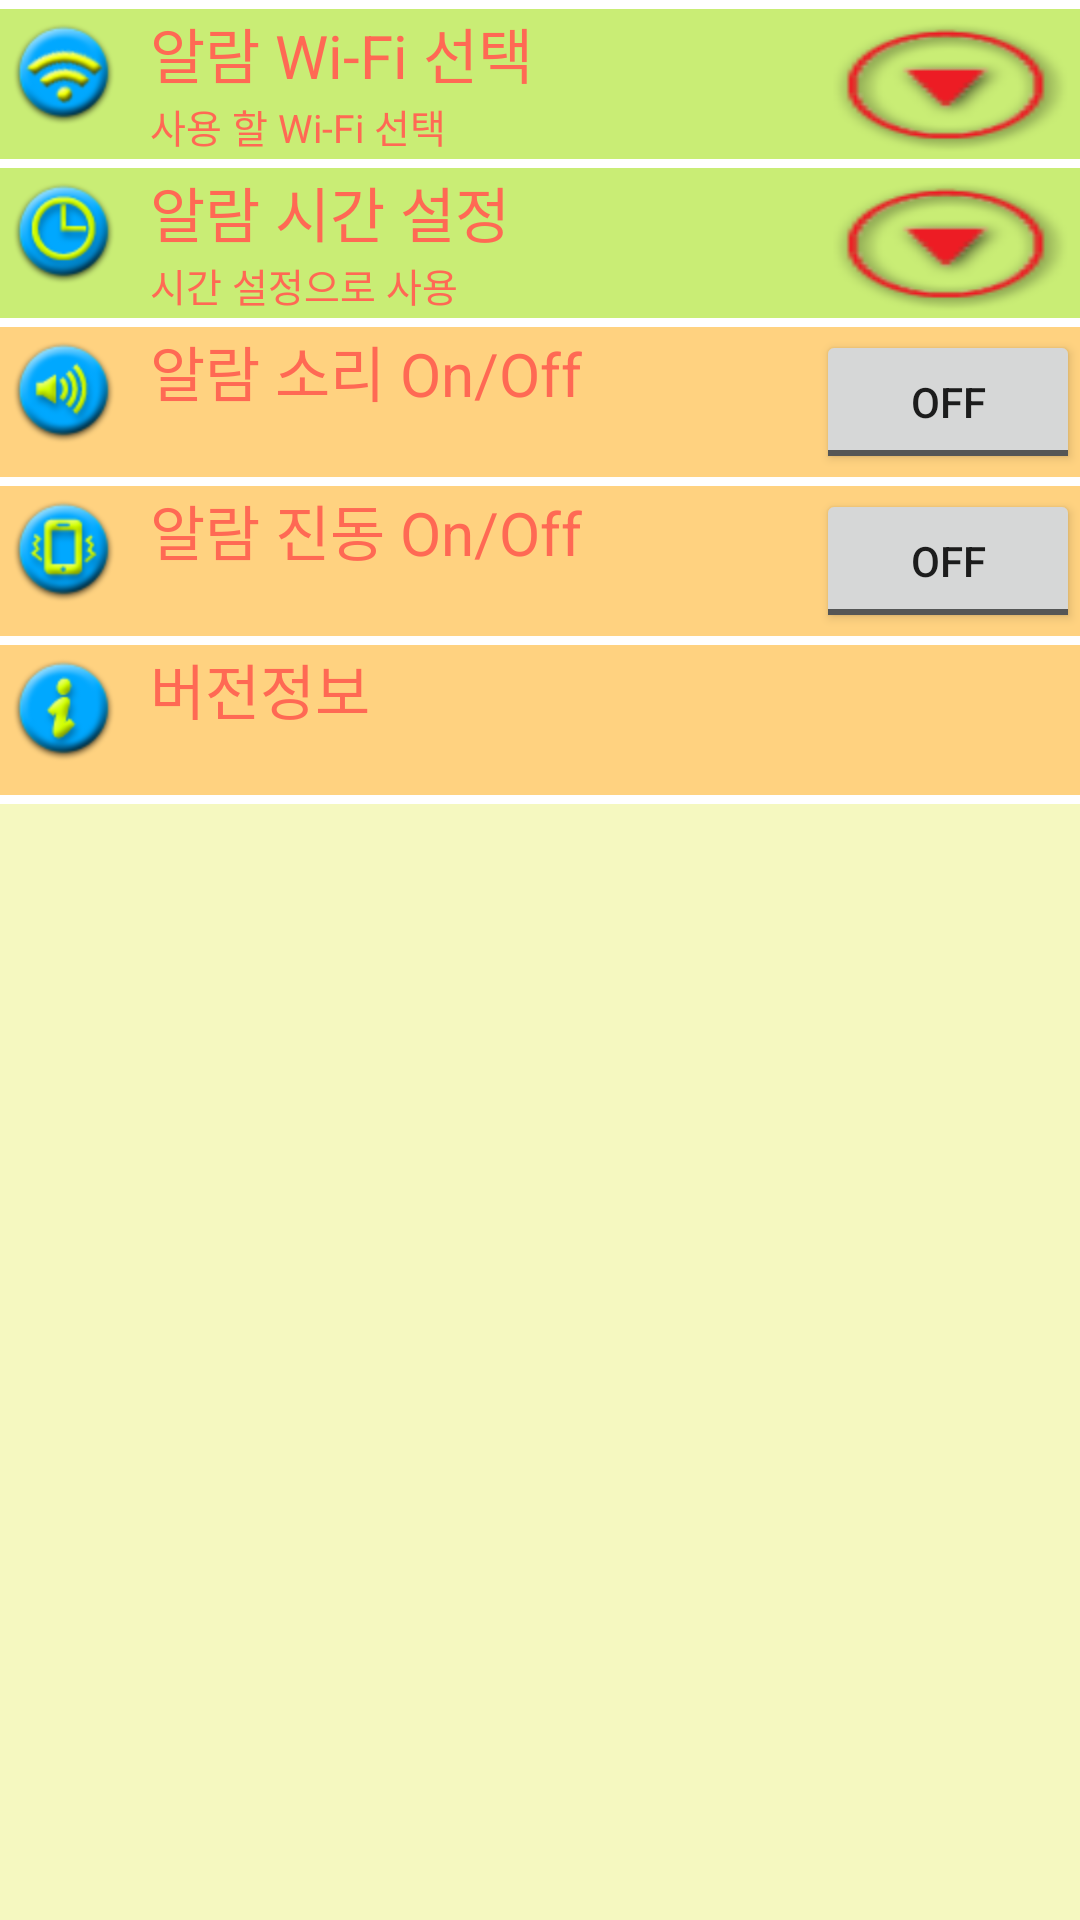

Write the Android layout XML for this screen, with the resource values it uses.
<!-- AndroidManifest.xml: fallback theme Theme.MaterialComponents.DayNight.NoActionBar -->
<!-- res/layout/settings.xml -->
<?xml version="1.0" encoding="utf-8"?>

<LinearLayout xmlns:android="http://schemas.android.com/apk/res/android"
    android:layout_width="fill_parent"
    android:layout_height="fill_parent"
    android:orientation="vertical" 
    android:background="#F5F8C0">
    <View 
  		android:layout_width="fill_parent"
		android:layout_height="3dip"  
		android:background="@android:color/white"
	/>
    

	<FrameLayout 
		android:layout_width="fill_parent"
		android:layout_height="wrap_content"
	>
   <RelativeLayout
		android:id="@+id/wifi_layout"
		android:layout_width="fill_parent"
		android:layout_height="50dip"
		android:background="#C9ED75"
	
		>
	<ImageView 
		android:id="@+id/wifi_image"
		android:layout_width="wrap_content"
		android:layout_height="wrap_content"
		android:src="@drawable/wifi_full"
	     />
	<LinearLayout
		android:layout_width="wrap_content"
		android:layout_height="50dip"
		android:orientation="vertical"
		android:layout_marginLeft="50dip"
		>
	<TextView
		android:id="@+id/wifi_tv"
		android:layout_width="wrap_content"
		android:layout_height="wrap_content"
		android:text="@string/setting_wifi_txt"
		android:textSize="20sp"
		android:textColor="#FF6954"
		/>
	<TextView
		android:id="@+id/wifi_summary_tv"
		android:layout_width="wrap_content"
		android:layout_height="wrap_content"
		android:text="@string/setting_wifi_summary_txt"
		android:textSize="13sp"
		android:textColor="#FF6954"
		/>
	</LinearLayout>
	<Button
		android:id="@+id/wifi_btn"
		android:layout_width="wrap_content"
		android:layout_height="wrap_content"
		android:background="@drawable/drop_down"
		android:layout_alignParentRight="true"
		android:layout_centerVertical="true"
		/>
	</RelativeLayout>        
	<RelativeLayout
		android:id="@+id/wifi_layout_disable"
		android:layout_width="fill_parent"
		android:layout_height="50dip"
		android:background="#AAFFFFFF"
		android:visibility="gone"
		/>
   
</FrameLayout>
	<View 
  		android:layout_width="fill_parent"
		android:layout_height="3dip"  
		android:background="@android:color/white"
	/>

	<FrameLayout 
		android:layout_width="fill_parent"
		android:layout_height="wrap_content"
	>
   <RelativeLayout
		android:id="@+id/alram_layout"
		android:layout_width="wrap_content"
		android:layout_height="50dip"
		android:background="#C9ED75"
		
		>	
       	<ImageView 
		android:id="@+id/alram_image"
		android:layout_width="wrap_content"
		android:layout_height="wrap_content"
		android:src="@drawable/alram"
	     />
	<LinearLayout
		android:layout_width="wrap_content"
		android:layout_height="50dip"
		android:orientation="vertical"
		android:layout_marginLeft="50dip"
		>
	<TextView
		android:id="@+id/alram_tv"
		android:layout_width="wrap_content"
		android:layout_height="wrap_content"
		android:text="@string/setting_alarm_txt"
		android:textSize="20sp"
		android:textColor="#FF6954"
		/>
	<TextView
		android:id="@+id/alram_summary_tv"
		android:layout_width="wrap_content"
		android:layout_height="wrap_content"
		android:text="@string/setting_alarm_summary_txt"
		android:textSize="13sp"
		android:textColor="#FF6954"
		/>
	</LinearLayout> 
	
	<Button
		android:id="@+id/alram_btn"
		android:layout_width="wrap_content"
		android:layout_height="wrap_content"
		android:background="@drawable/drop_down"
		android:layout_alignParentRight="true"
		android:layout_centerVertical="true"
		/>
	</RelativeLayout>      
	<RelativeLayout
		android:id="@+id/alram_layout_disable"
		android:layout_width="fill_parent"
		android:layout_height="50dip"
		android:background="#AAFFFFFF"
		android:visibility="gone"
		/>
   
</FrameLayout>   
   	<View 
  		android:layout_width="fill_parent"
		android:layout_height="3dip"  
		android:background="@android:color/white"
	/>
   

   <RelativeLayout
		android:id="@+id/sound_layout"
		android:layout_width="fill_parent"
		android:layout_height="50dip"
		android:orientation="horizontal"
		android:background="#FFD280"
		>
	<ImageView 
		android:layout_width="wrap_content"
		android:layout_height="wrap_content"
		android:src="@drawable/sound"
	     />
	<LinearLayout
		android:layout_width="wrap_content"
		android:layout_height="50dip"
		android:orientation="vertical"
		android:layout_marginLeft="50dip"
		>
	<TextView
		android:id="@+id/sound_tv"
		android:layout_width="fill_parent"
		android:layout_height="wrap_content"
		android:text="@string/setting_sound_txt"
		android:textSize="20sp"
		android:textColor="#FF6954"
		/>
	<TextView
		android:id="@+id/sound_summary_tv"
		android:layout_width="fill_parent"
		android:layout_height="wrap_content"
		android:text="@string/setting_sound_summary_txt"
		android:textSize="13sp"
		android:textColor="#FF6954"
		/>
	</LinearLayout>
	<ToggleButton
		android:id="@+id/sound_togglebtn"
		android:layout_width="wrap_content"
		android:layout_height="wrap_content"
		android:layout_alignParentRight="true"
		android:layout_centerVertical="true"
		/>
	</RelativeLayout>
	<View 
  		android:layout_width="fill_parent"
		android:layout_height="3dip"  
		android:background="@android:color/white"
	/>
	
	

   <RelativeLayout
		android:id="@+id/vibrate_layout"
		android:layout_width="fill_parent"
		android:layout_height="50dip"
		android:orientation="horizontal"
		android:background="#FFD280"
		>
	 <ImageView 
		android:layout_width="wrap_content"
		android:layout_height="wrap_content"
		android:src="@drawable/vibrator"
	     />
	<LinearLayout
		android:layout_width="wrap_content"
		android:layout_height="50dip"
		android:orientation="vertical"
		android:layout_marginLeft="50dip"
		>
	<TextView
		android:id="@+id/vibrate_tv"
		android:layout_width="fill_parent"
		android:layout_height="wrap_content"
		android:text="@string/setting_vibrate_txt"
		android:textSize="20sp"
		android:textColor="#FF6954"
		/>
	<TextView
		android:id="@+id/vibrate_summary_tv"
		android:layout_width="fill_parent"
		android:layout_height="wrap_content"
		android:text="@string/setting_vibrate_summary_txt"
		android:textSize="13sp"
		android:textColor="#FF6954"
		/>
	</LinearLayout>
	<ToggleButton
		android:id="@+id/vibrate_togglebtn"
		android:layout_width="wrap_content"
		android:layout_height="wrap_content"
		android:layout_alignParentRight="true"
		android:layout_centerVertical="true"
		/>
	</RelativeLayout>    
	
 	<View 
  		android:layout_width="fill_parent"
		android:layout_height="3dip"  
		android:background="@android:color/white"
	/>
	

   <RelativeLayout
		android:id="@+id/help_layout"
		android:layout_width="fill_parent"
		android:layout_height="50dip"
		android:orientation="horizontal"
		android:background="#C9ED75"
		android:visibility="gone"
		>
	<ImageView 
		android:layout_width="wrap_content"
		android:layout_height="wrap_content"
		android:src="@drawable/info"
	     />
	<LinearLayout
		android:layout_width="wrap_content"
		android:layout_height="50dip"
		android:orientation="vertical"
		android:layout_marginLeft="50dip"
		>
	<TextView
		android:id="@+id/help_tv"
		android:layout_width="fill_parent"
		android:layout_height="wrap_content"
		android:text="@string/setting_help_txt"
		android:textSize="20sp"
		android:textColor="#FF6954"
		/>
	<TextView
		android:id="@+id/help_summary_tv"
		android:layout_width="fill_parent"
		android:layout_height="wrap_content"
		android:text="@string/setting_help_summary_txt"
		android:textSize="13sp"
		android:textColor="#FF6954"
		/>
	</LinearLayout>
	</RelativeLayout>    
	
	<View 
  		android:layout_width="fill_parent"
		android:layout_height="3dip"  
		android:background="@android:color/white"
		android:visibility="gone"
	/>
   

   <RelativeLayout
		android:id="@+id/version_layout"
		android:layout_width="fill_parent"
		android:layout_height="50dip"
		android:orientation="horizontal"
		android:background="#FFD280">
	<ImageView 
		android:layout_width="wrap_content"
		android:layout_height="wrap_content"
		android:src="@drawable/info"
	     />
	<LinearLayout
		android:layout_width="wrap_content"
		android:layout_height="50dip"
		android:orientation="vertical"
		android:layout_marginLeft="50dip"
		>
	<TextView
		android:id="@+id/version_tv"
		android:layout_width="fill_parent"
		android:layout_height="wrap_content"
		android:text="@string/setting_version_txt"
		android:textSize="20sp"
		android:textColor="#FF6954"
		/>
	<TextView
		android:id="@+id/version_summary_tv"
		android:layout_width="fill_parent"
		android:layout_height="wrap_content"
		android:text="@string/setting_version_summary_txt"
		android:textSize="13sp"
		android:textColor="#FF6954"
		/>
	</LinearLayout>
	</RelativeLayout> 
   	<View 
  		android:layout_width="fill_parent"
		android:layout_height="3dip"  
		android:background="@android:color/white"
	/>
</LinearLayout>
<!-- resources referenced by this layout -->
<resources>
  <!-- drawable alram: png bitmap (drawable-hdpi, 7293 bytes) -->
  <!-- drawable drop_down: png bitmap (drawable-hdpi, 6071 bytes) -->
  <!-- drawable info: png bitmap (drawable-hdpi, 6607 bytes) -->
  <!-- drawable sound: png bitmap (drawable-hdpi, 6970 bytes) -->
  <!-- drawable vibrator: png bitmap (drawable-hdpi, 7085 bytes) -->
  <!-- drawable wifi_full: png bitmap (drawable-hdpi, 7549 bytes) -->
  <string name="setting_alarm_summary_txt">시간 설정으로 사용</string>
  <string name="setting_alarm_txt">알람 시간 설정</string>
  <string name="setting_help_summary_txt" />
  <string name="setting_help_txt">도움말</string>
  <string name="setting_sound_summary_txt" />
  <string name="setting_sound_txt">알람 소리 On/Off</string>
  <string name="setting_version_summary_txt" />
  <string name="setting_version_txt">버전정보</string>
  <string name="setting_vibrate_summary_txt" />
  <string name="setting_vibrate_txt">알람 진동  On/Off</string>
  <string name="setting_wifi_summary_txt">사용 할  Wi-Fi 선택</string>
  <string name="setting_wifi_txt">알람 Wi-Fi 선택</string>
</resources>
